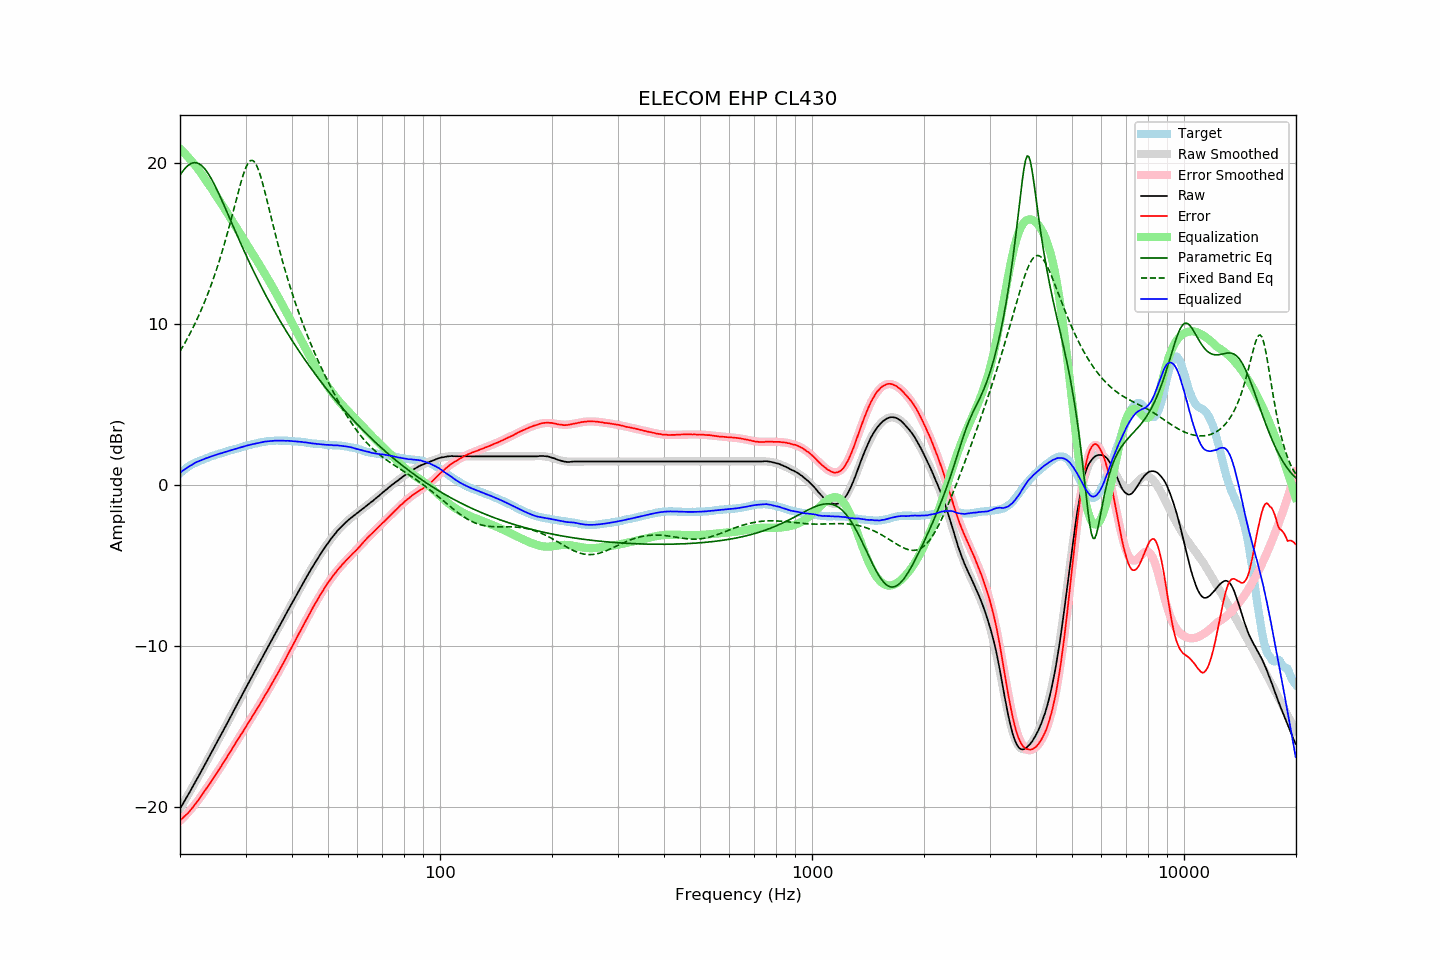

Source data for this figure (header and first rows):
frequency, raw, error, smoothed, error_smoothed, equalization, parametric_eq, fixed_band_eq, equalized_raw, equalized_smoothed, target
20.00, -20.10, -20.82, -20.11, -20.85, 20.85, 19.22, 8.28, 0.75, 0.74, 0.72
20.20, -19.93, -20.74, -19.94, -20.76, 20.76, 19.37, 8.45, 0.82, 0.82, 0.81
20.40, -19.76, -20.65, -19.76, -20.66, 20.66, 19.50, 8.62, 0.89, 0.89, 0.89
20.61, -19.60, -20.55, -19.59, -20.55, 20.55, 19.62, 8.79, 0.96, 0.96, 0.95
20.81, -19.41, -20.46, -19.42, -20.45, 20.45, 19.73, 8.97, 1.04, 1.03, 1.05
21.02, -19.24, -20.37, -19.24, -20.34, 20.34, 19.81, 9.16, 1.10, 1.10, 1.13
21.23, -19.07, -20.26, -19.07, -20.23, 20.23, 19.89, 9.34, 1.15, 1.16, 1.18
21.44, -18.89, -20.14, -18.89, -20.11, 20.11, 19.94, 9.54, 1.22, 1.22, 1.24
21.66, -18.72, -20.01, -18.72, -20.00, 20.00, 19.97, 9.73, 1.28, 1.28, 1.29
21.87, -18.53, -19.88, -18.54, -19.87, 19.87, 19.99, 9.94, 1.34, 1.33, 1.34
22.09, -18.35, -19.75, -18.36, -19.75, 19.75, 19.98, 10.15, 1.40, 1.39, 1.39
22.31, -18.18, -19.62, -18.18, -19.62, 19.62, 19.96, 10.36, 1.44, 1.44, 1.44
22.54, -18.01, -19.49, -18.00, -19.48, 19.48, 19.91, 10.58, 1.48, 1.48, 1.48
22.76, -17.82, -19.34, -17.82, -19.35, 19.35, 19.84, 10.80, 1.52, 1.52, 1.52
22.99, -17.64, -19.19, -17.64, -19.20, 19.20, 19.76, 11.04, 1.56, 1.56, 1.55
23.22, -17.46, -19.05, -17.46, -19.06, 19.06, 19.65, 11.27, 1.59, 1.60, 1.59
23.45, -17.27, -18.90, -17.28, -18.91, 18.91, 19.53, 11.52, 1.64, 1.64, 1.63
23.69, -17.10, -18.76, -17.09, -18.77, 18.77, 19.39, 11.77, 1.67, 1.67, 1.67
23.92, -16.91, -18.62, -16.91, -18.62, 18.62, 19.24, 12.03, 1.71, 1.71, 1.71
24.16, -16.72, -18.48, -16.73, -18.47, 18.47, 19.08, 12.30, 1.75, 1.74, 1.76
24.40, -16.54, -18.33, -16.54, -18.32, 18.32, 18.90, 12.57, 1.78, 1.78, 1.79
24.65, -16.36, -18.17, -16.36, -18.17, 18.17, 18.71, 12.86, 1.81, 1.81, 1.81
24.89, -16.17, -18.01, -16.17, -18.02, 18.02, 18.51, 13.15, 1.85, 1.85, 1.84
25.14, -15.98, -17.86, -15.99, -17.87, 17.87, 18.31, 13.45, 1.88, 1.88, 1.88
25.39, -15.80, -17.71, -15.80, -17.71, 17.71, 18.10, 13.76, 1.91, 1.91, 1.91
25.65, -15.62, -17.57, -15.61, -17.56, 17.56, 17.88, 14.08, 1.94, 1.95, 1.95
25.91, -15.44, -17.41, -15.43, -17.40, 17.40, 17.66, 14.40, 1.97, 1.98, 1.97
26.16, -15.24, -17.24, -15.24, -17.25, 17.25, 17.44, 14.74, 2.01, 2.01, 2.00
26.43, -15.06, -17.09, -15.05, -17.09, 17.09, 17.21, 15.08, 2.03, 2.04, 2.04
26.69, -14.86, -16.93, -14.86, -16.93, 16.93, 16.98, 15.44, 2.06, 2.07, 2.07
26.96, -14.68, -16.77, -14.67, -16.77, 16.77, 16.75, 15.80, 2.09, 2.09, 2.09
27.23, -14.49, -16.62, -14.49, -16.61, 16.61, 16.52, 16.17, 2.12, 2.12, 2.13
27.50, -14.30, -16.46, -14.30, -16.45, 16.45, 16.29, 16.55, 2.16, 2.15, 2.16
27.77, -14.10, -16.28, -14.11, -16.29, 16.29, 16.06, 16.93, 2.19, 2.18, 2.18
28.05, -13.91, -16.13, -13.92, -16.13, 16.13, 15.83, 17.32, 2.22, 2.21, 2.22
28.33, -13.72, -15.96, -13.73, -15.97, 15.97, 15.60, 17.70, 2.25, 2.24, 2.24
28.62, -13.54, -15.80, -13.54, -15.81, 15.81, 15.37, 18.08, 2.27, 2.27, 2.26
28.90, -13.34, -15.65, -13.35, -15.65, 15.65, 15.15, 18.45, 2.31, 2.30, 2.30
29.19, -13.16, -15.49, -13.16, -15.49, 15.49, 14.92, 18.80, 2.33, 2.33, 2.32
29.48, -12.97, -15.34, -12.97, -15.33, 15.33, 14.70, 19.13, 2.36, 2.36, 2.37
29.78, -12.79, -15.17, -12.79, -15.17, 15.17, 14.48, 19.43, 2.39, 2.39, 2.39
30.08, -12.60, -15.01, -12.60, -15.01, 15.01, 14.26, 19.69, 2.42, 2.41, 2.41
30.38, -12.42, -14.86, -12.41, -14.85, 14.85, 14.05, 19.90, 2.44, 2.44, 2.44
30.68, -12.22, -14.70, -12.23, -14.69, 14.69, 13.84, 20.04, 2.47, 2.47, 2.47
30.99, -12.05, -14.53, -12.04, -14.54, 14.54, 13.62, 20.12, 2.49, 2.49, 2.49
31.30, -11.86, -14.37, -11.86, -14.37, 14.37, 13.42, 20.13, 2.52, 2.52, 2.52
31.61, -11.67, -14.22, -11.67, -14.21, 14.21, 13.21, 20.07, 2.54, 2.54, 2.54
31.93, -11.49, -14.05, -11.49, -14.05, 14.05, 13.00, 19.94, 2.56, 2.57, 2.56
32.24, -11.30, -13.88, -11.30, -13.89, 13.89, 12.80, 19.74, 2.59, 2.59, 2.58
32.57, -11.12, -13.72, -11.12, -13.72, 13.72, 12.60, 19.49, 2.61, 2.61, 2.61
32.89, -10.93, -13.57, -10.93, -13.56, 13.56, 12.41, 19.19, 2.62, 2.63, 2.63
33.22, -10.74, -13.39, -10.75, -13.39, 13.39, 12.21, 18.85, 2.65, 2.65, 2.65
33.55, -10.56, -13.23, -10.56, -13.23, 13.23, 12.02, 18.49, 2.66, 2.66, 2.67
33.89, -10.37, -13.05, -10.38, -13.06, 13.06, 11.83, 18.10, 2.68, 2.68, 2.67
34.23, -10.20, -12.90, -10.20, -12.89, 12.89, 11.64, 17.70, 2.69, 2.69, 2.70
34.57, -10.01, -12.72, -10.01, -12.72, 12.72, 11.46, 17.30, 2.70, 2.70, 2.71
34.92, -9.83, -12.54, -9.83, -12.54, 12.54, 11.27, 16.89, 2.72, 2.71, 2.71
35.27, -9.65, -12.38, -9.65, -12.37, 12.37, 11.09, 16.48, 2.72, 2.72, 2.73
35.62, -9.47, -12.19, -9.47, -12.20, 12.20, 10.91, 16.08, 2.73, 2.73, 2.73
35.97, -9.28, -12.01, -9.28, -12.02, 12.02, 10.73, 15.68, 2.74, 2.74, 2.73
... 635 more rows
